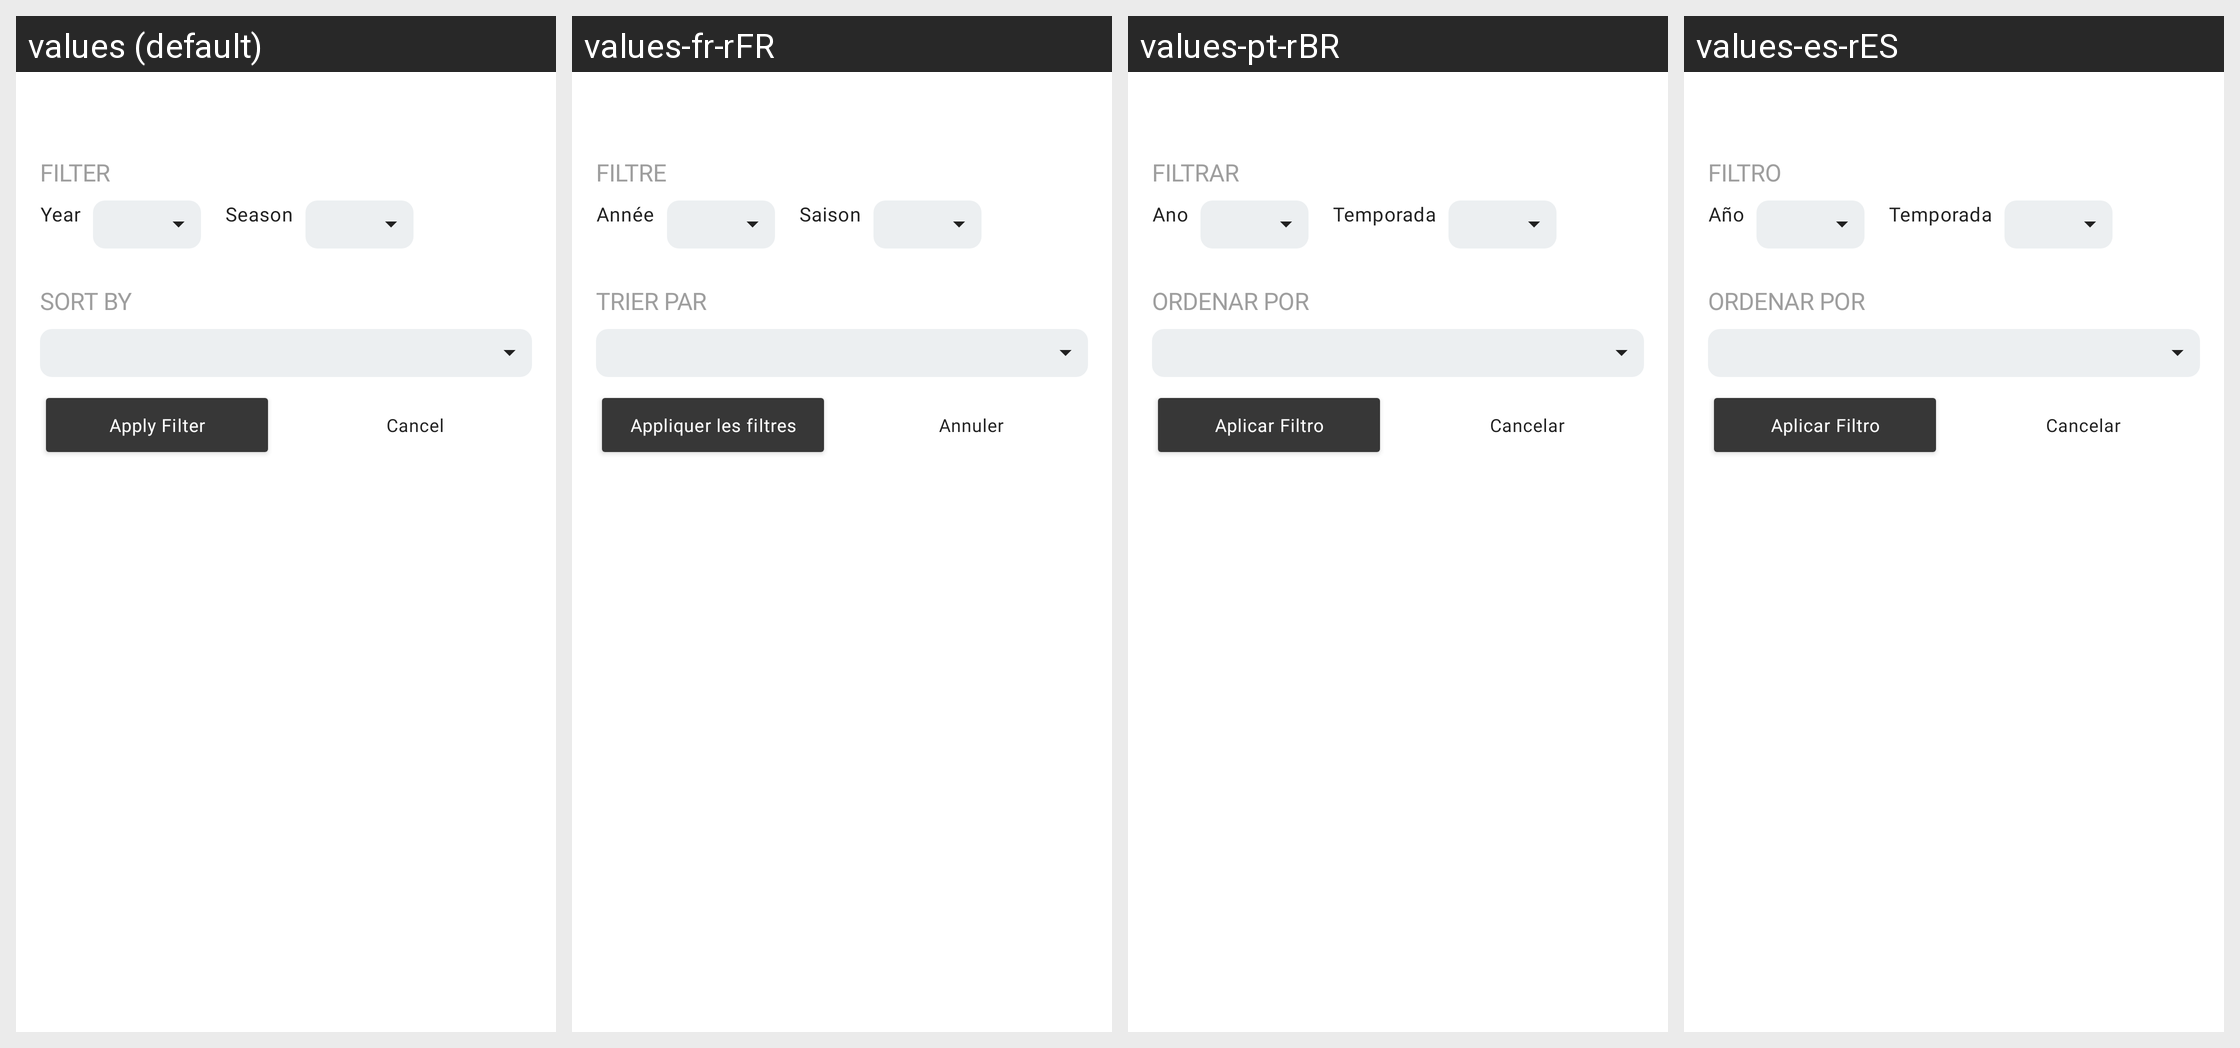

Here is an Android app screen in its default locale and in the app's own translations. Write out the translated-string differences for the strings that appear on this screen.
Android screen res/layout/seasonal_filter_options.xml rendered under 4 locales, left to right: values (default), values-fr-rFR, values-pt-rBR, values-es-rES. Device: Nexus 5 (rendered at 1080×1920; each locale shown at half size, 540×960, under a caption strip naming it); theme AppTheme.
Other locales in the repository, not shown: values-ar-rIQ, values-de-rDE, values-pl-rPL, values-ru-rRU, values-tr-rTR.
Strings drawn on this screen, with the default value and each locale's value (text and hints the layout hard-codes, and strings that could not be matched under every locale, appear in the picture but are not listed):

year
  values: Year
  values-fr-rFR: Année
  values-pt-rBR: Ano
  values-es-rES: Año

season
  values: Season
  values-fr-rFR: Saison
  values-pt-rBR: Temporada
  values-es-rES: Temporada

filter
  values: Filter
  values-fr-rFR: Filtre
  values-pt-rBR: Filtrar
  values-es-rES: Filtro

sort_by
  values: Sort By
  values-fr-rFR: Trier par
  values-pt-rBR: Ordenar por
  values-es-rES: Ordenar Por

apply_filter
  values: Apply Filter
  values-fr-rFR: Appliquer les filtres
  values-pt-rBR: Aplicar Filtro
  values-es-rES: Aplicar Filtro

cancel
  values: Cancel
  values-fr-rFR: Annuler
  values-pt-rBR: Cancelar
  values-es-rES: Cancelar
